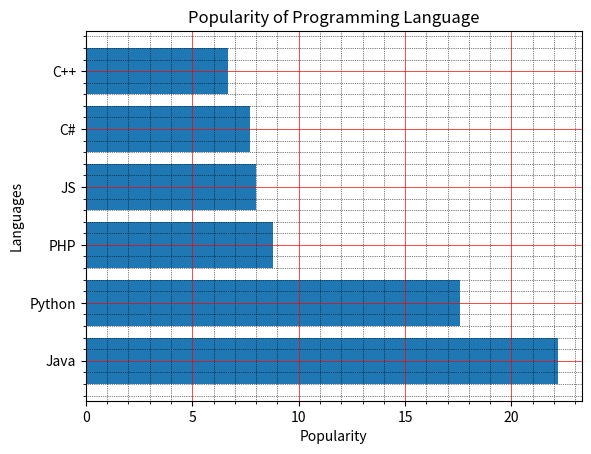

This figure's Python source:
import matplotlib.pyplot as plt
x = ['Java', 'Python', 'PHP', 'JS', 'C#', 'C++']
popularity = [22.2, 17.6, 8.8, 8, 7.7, 6.7]
x_pos = [i for i, _ in enumerate(x)]
plt.barh(x_pos, popularity)
plt.xlabel("Popularity")
plt.ylabel("Languages")
plt.title("Popularity of Programming Language")
plt.yticks(x_pos, x)
plt.minorticks_on()
plt.grid(which='major', linestyle='-', linewidth='0.5', color='red')
plt.grid(which='minor', linestyle=':', linewidth='0.5', color='black')
plt.show()